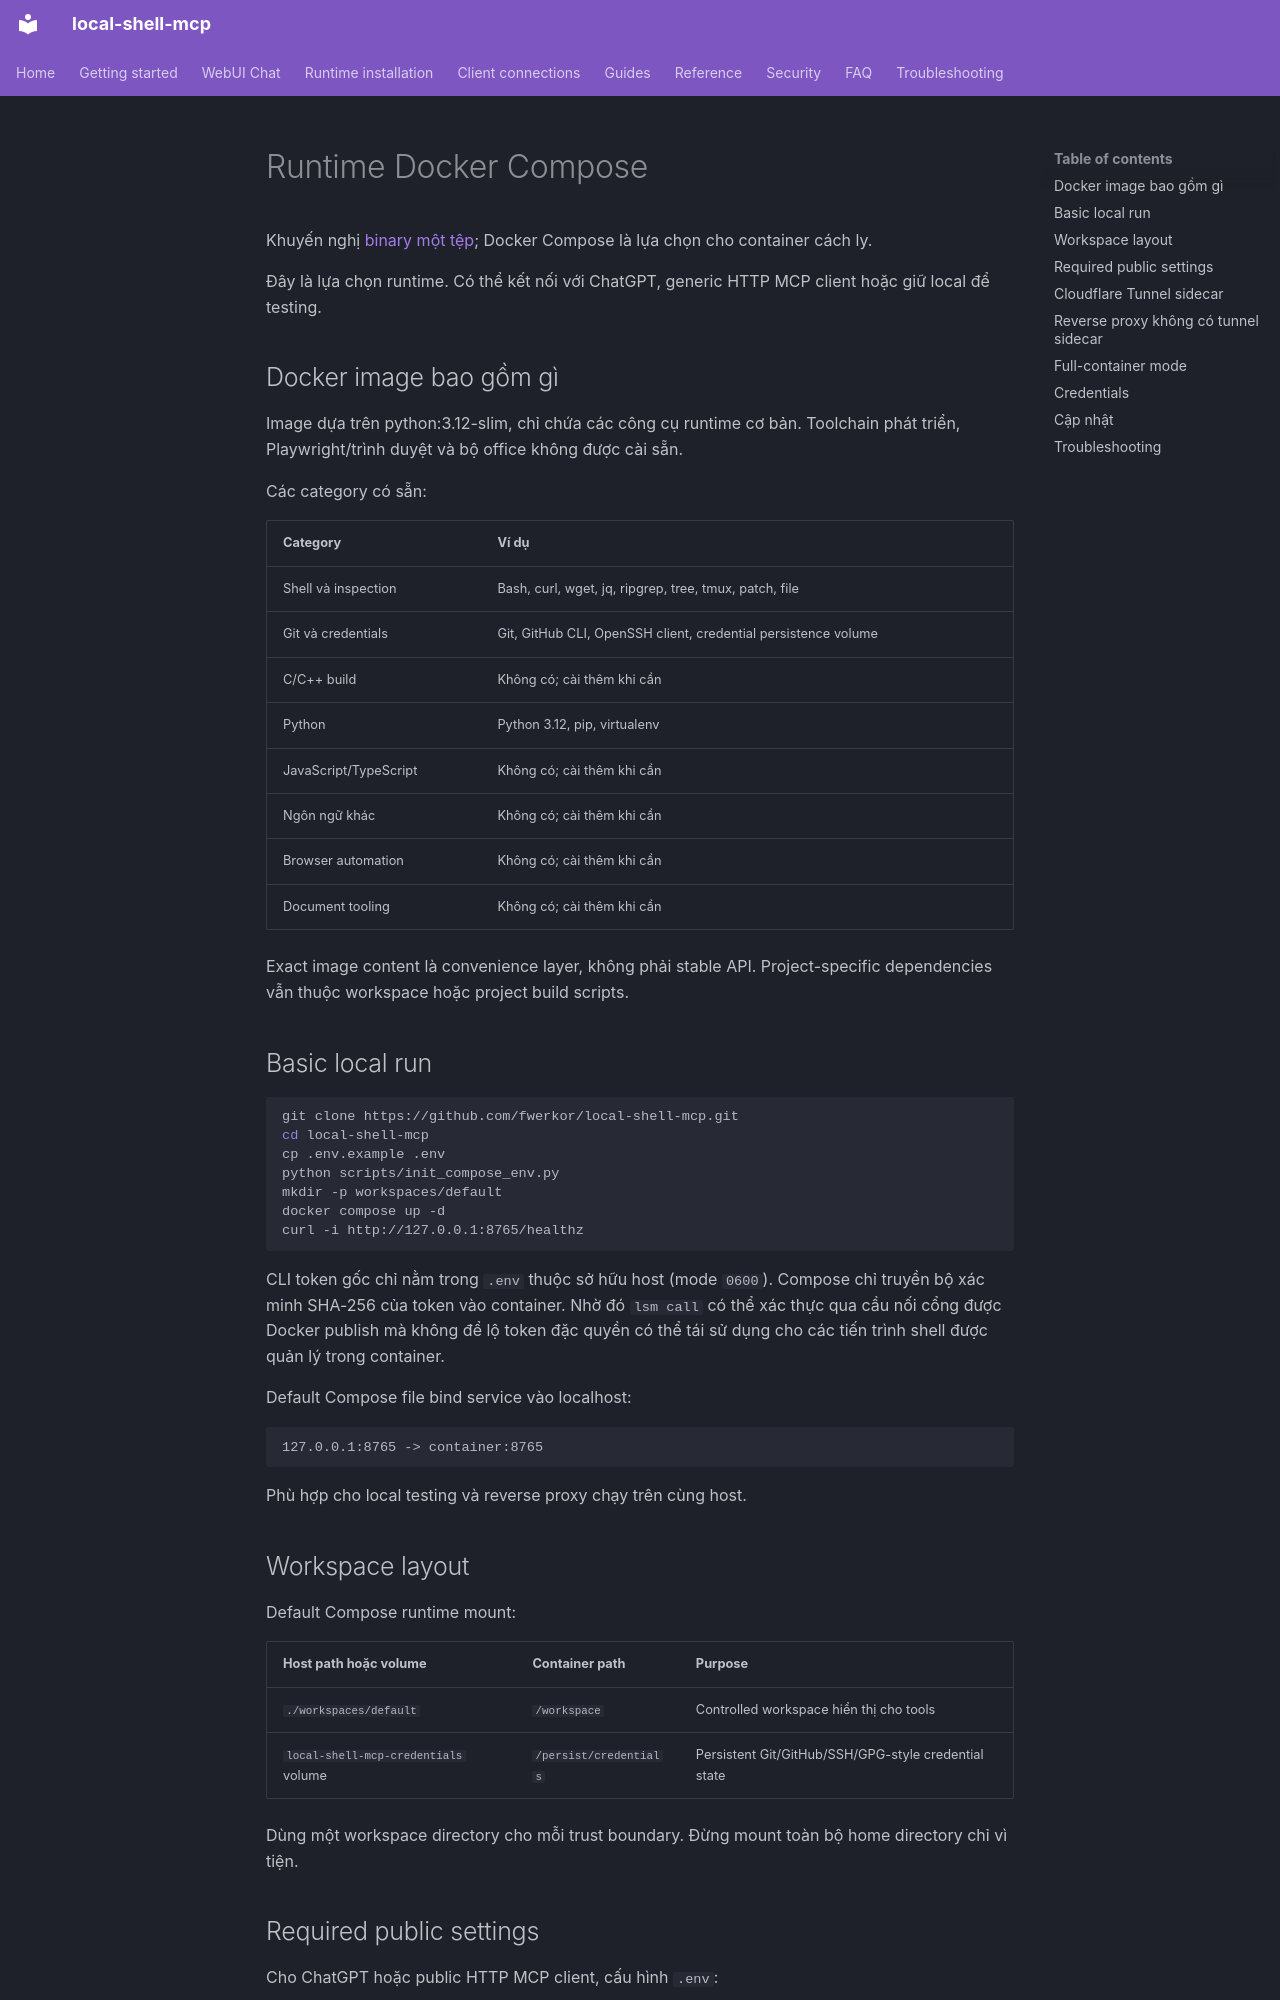

repository: fwerkor/local-shell-mcp · page: installation/docker.vi/index.html · generator: mkdocs

<!-- i18n-source-sha256: f769f579039e6eae80c7c955b80248ae0919448b2f5ca18ea4588ee66b0beba1 -->
# Runtime Docker Compose

Khuyến nghị [binary một tệp](binary.md); Docker Compose là lựa chọn cho container cách ly.

Đây là lựa chọn runtime. Có thể kết nối với ChatGPT, generic HTTP MCP client hoặc giữ local để testing.

## Docker image bao gồm gì

Image dựa trên python:3.12-slim, chỉ chứa các công cụ runtime cơ bản. Toolchain phát triển, Playwright/trình duyệt và bộ office không được cài sẵn.

Các category có sẵn:

| Category | Ví dụ |
|---|---|
| Shell và inspection | Bash, curl, wget, jq, ripgrep, tree, tmux, patch, file |
| Git và credentials | Git, GitHub CLI, OpenSSH client, credential persistence volume |
| C/C++ build | Không có; cài thêm khi cần |
| Python | Python 3.12, pip, virtualenv |
| JavaScript/TypeScript | Không có; cài thêm khi cần |
| Ngôn ngữ khác | Không có; cài thêm khi cần |
| Browser automation | Không có; cài thêm khi cần |
| Document tooling | Không có; cài thêm khi cần |

Exact image content là convenience layer, không phải stable API. Project-specific dependencies vẫn thuộc workspace hoặc project build scripts.

## Basic local run

```bash
git clone https://github.com/fwerkor/local-shell-mcp.git
cd local-shell-mcp
cp .env.example .env
python scripts/init_compose_env.py
mkdir -p workspaces/default
docker compose up -d
curl -i http://127.0.0.1:8765/healthz
```

CLI token gốc chỉ nằm trong `.env` thuộc sở hữu host (mode `0600`). Compose chỉ truyền bộ xác minh SHA-256 của token vào container. Nhờ đó `lsm call` có thể xác thực qua cầu nối cổng được Docker publish mà không để lộ token đặc quyền có thể tái sử dụng cho các tiến trình shell được quản lý trong container.

Default Compose file bind service vào localhost:

```text
127.0.0.1:8765 -> container:8765
```

Phù hợp cho local testing và reverse proxy chạy trên cùng host.

## Workspace layout

Default Compose runtime mount:

| Host path hoặc volume | Container path | Purpose |
|---|---|---|
| `./workspaces/default` | `/workspace` | Controlled workspace hiển thị cho tools |
| `local-shell-mcp-credentials` volume | `/persist/credentials` | Persistent Git/GitHub/SSH/GPG-style credential state |

Dùng một workspace directory cho mỗi trust boundary. Đừng mount toàn bộ home directory chỉ vì tiện.
